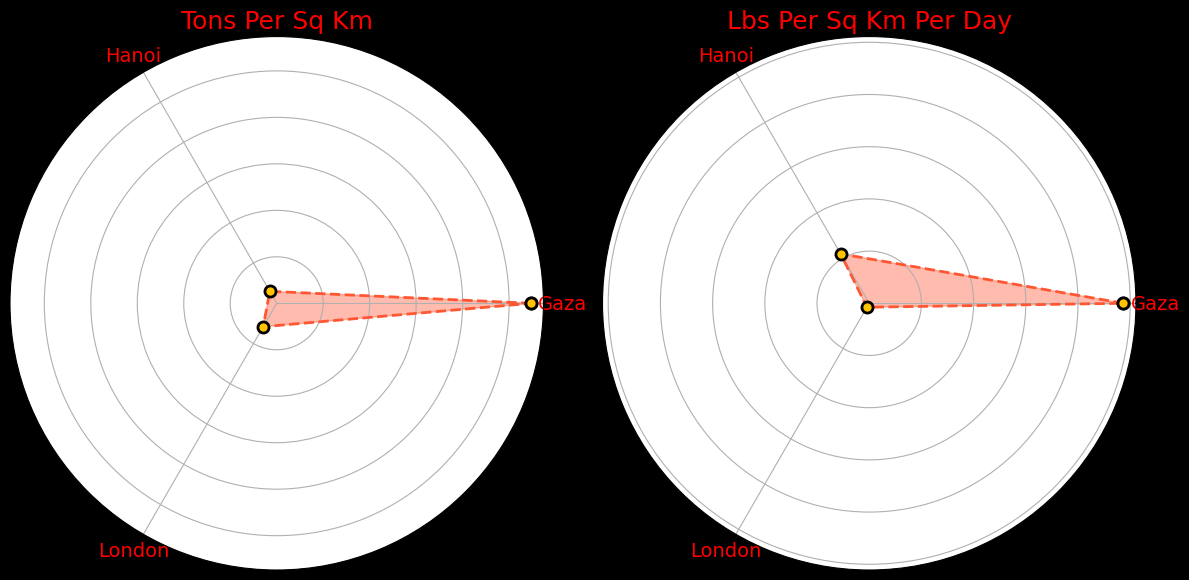
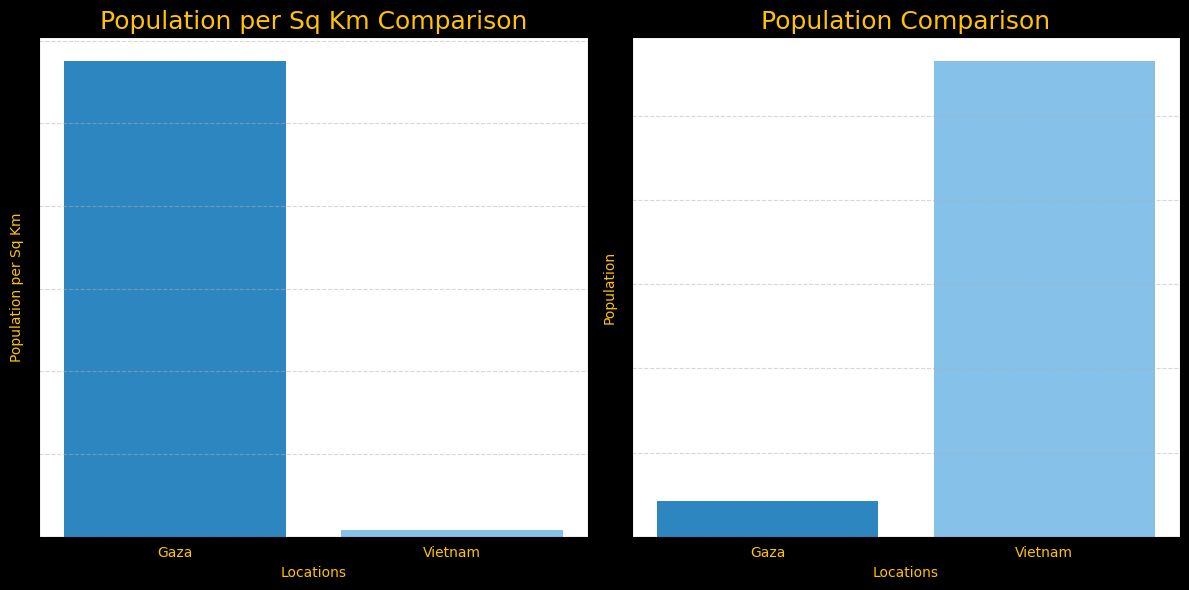
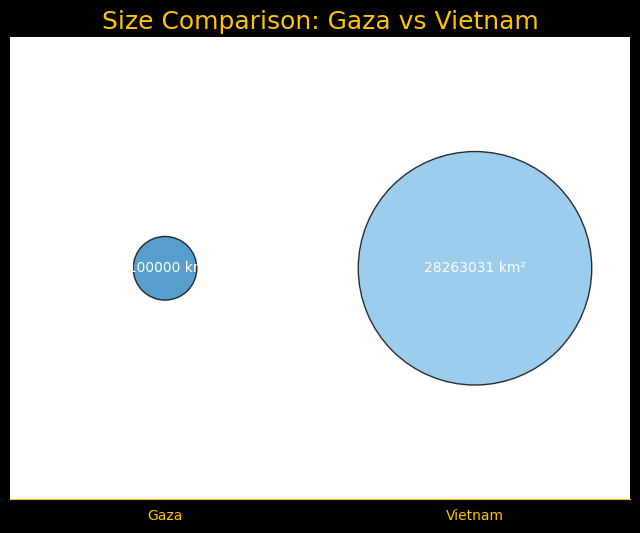
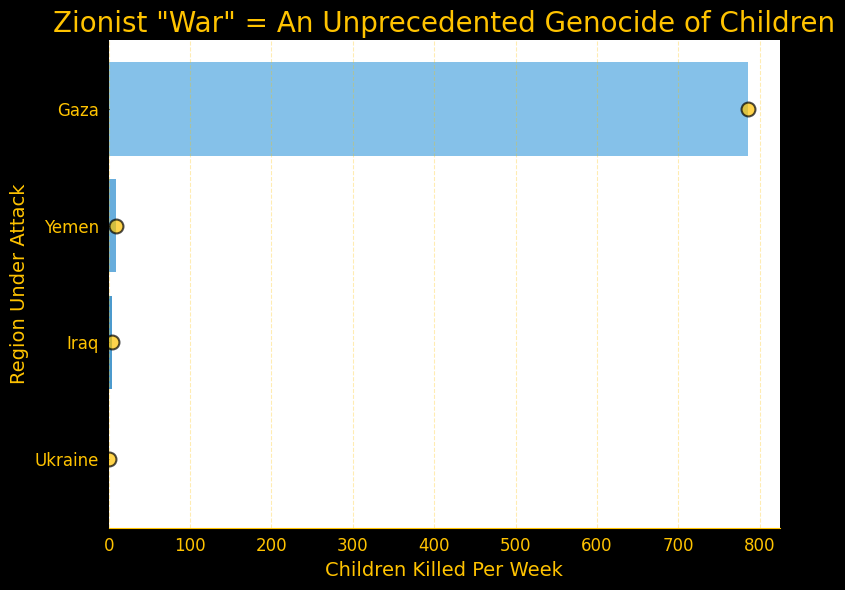
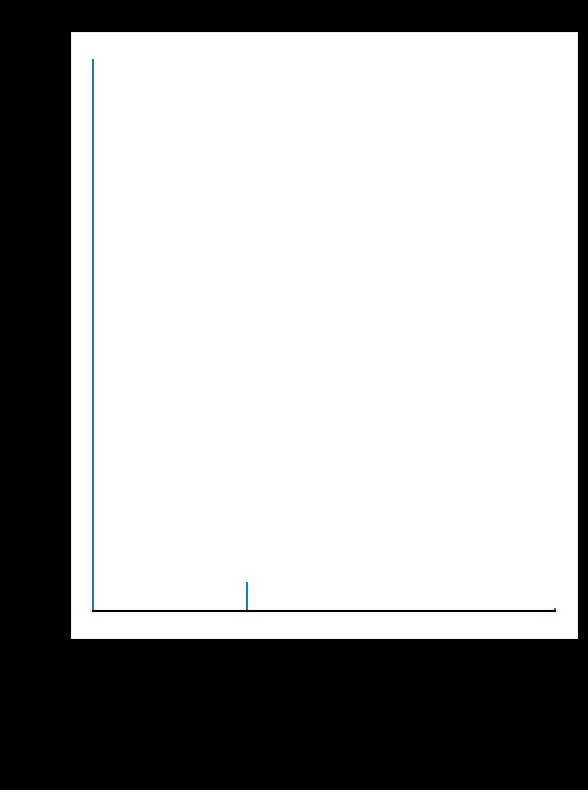
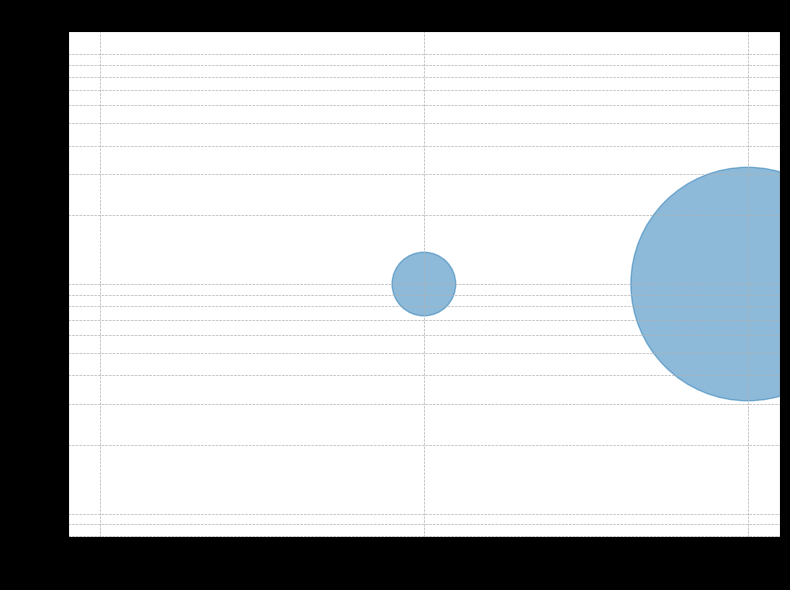
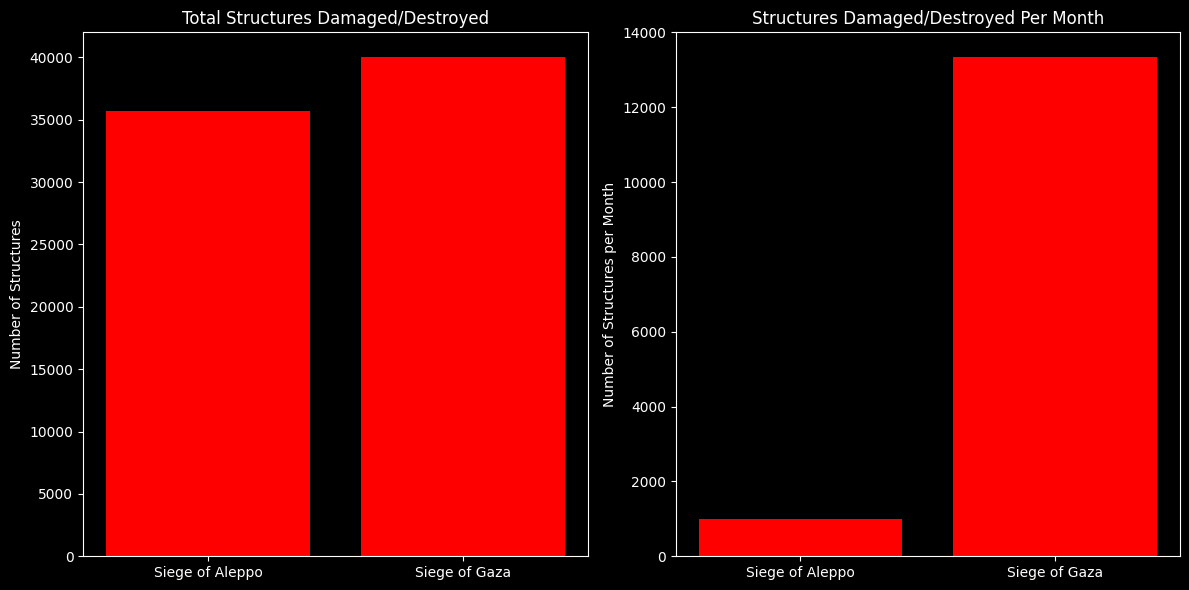

These figures' Python source, in order:
import numpy as np
import matplotlib.pyplot as plt
from matplotlib.colors import LinearSegmentedColormap

# Radar chart data
locations = ['Gaza', 'Hanoi', 'London']
tons_per_sq_km_values = [109.58904109589, 5.95238095238095, 11.64]

# Radar chart Data
lbs_per_sq_km_per_day = [4870.62, 1094, 87.2]  # Update with your data

# Population data
locations1 = ['Gaza', 'Vietnam']
populations = [2100000, 28263031]

# Population per Sq Km data for bar graph
locations_bar = ['Gaza', 'Vietnam']
pop_per_sq_km = [5753.42, 85.33]  # Update with your data

# Bubble chart data
areas = [2100000, 28263031]
bubble_sizes = [2100, 28263]
# Radar chart plotting
fig, (ax1, ax2) = plt.subplots(1, 2, figsize=(12, 6), subplot_kw=dict(polar=True))

# Radar chart 1 - Tons Per Sq Km
labels = np.array(locations)
values = np.array(tons_per_sq_km_values)

num_vars = len(locations)
angles = np.linspace(0, 2 * np.pi, num_vars, endpoint=False).tolist()

values = np.concatenate((values, [values[0]]))
angles += angles[:1]

ax1.fill(angles, values, color='#FF5733', alpha=0.4)
ax1.plot(angles, values, color='#FF5733', linewidth=2, linestyle='dashed',
         marker='o', markersize=8, markerfacecolor='#FFC300', markeredgewidth=2, markeredgecolor='black')

ax1.set_yticklabels([])
ax1.set_xticks(angles[:-1])
ax1.set_xticklabels(labels, fontsize=14, fontname='Ubuntu', color='red')  # Set font color to red

ax1.set_title('Tons Per Sq Km', color='red', fontsize=18, fontname='Times New Roman')  # Set title color to red

# Radar chart 2 - Lbs Per Sq Km Per Day
angles_radar = np.linspace(0, 2 * np.pi, len(locations), endpoint=False).tolist()
values_radar = np.array(lbs_per_sq_km_per_day)

values_radar = np.concatenate((values_radar, [values_radar[0]]))
angles_radar += angles_radar[:1]

ax2.fill(angles_radar, values_radar, color='#FF5733', alpha=0.4)
ax2.plot(angles_radar, values_radar, color='#FF5733', linewidth=2, linestyle='dashed',
          marker='o', markersize=8, markerfacecolor='#FFC300', markeredgewidth=2, markeredgecolor='black')

ax2.set_yticklabels([])
ax2.set_xticks(angles_radar[:-1])
ax2.set_xticklabels(locations, fontsize=14, fontname='Times New Roman', color='red')  # Set font color to red

ax2.set_title('Lbs Per Sq Km Per Day', color='red', fontsize=18, fontname='Times New Roman')  # Set title color to red

plt.tight_layout()
plt.show()

# Population per Sq Km comparison bar graph
fig, (ax3, ax4) = plt.subplots(1, 2, figsize=(12, 6), facecolor='#111111')

colors = ['#2E86C1', '#85C1E9']
cmap = LinearSegmentedColormap.from_list('custom', colors)

bars_bar = ax3.bar(locations_bar, pop_per_sq_km, color=cmap(np.linspace(0, 1, len(locations_bar))))

ax3.set_xticks(np.arange(len(locations_bar)))
ax3.set_xticklabels(locations_bar, color='#FFC300', fontname='Times New Roman')
ax3.set_yticklabels([], fontname='Times New Roman')

ax3.set_title('Population per Sq Km Comparison', color='#FFC300', fontname='Times New Roman', fontsize=18)
ax3.set_xlabel('Locations', color='#FFC300', fontname='Times New Roman')
ax3.set_ylabel('Population per Sq Km', color='#FFC300', fontname='Times New Roman')

ax3.grid(axis='y', linestyle='--', alpha=0.5)

# Population comparison bar graph
bars = ax4.bar(locations1, populations, color=cmap(np.linspace(0, 1, len(locations1))))

ax4.set_xticks(np.arange(len(locations1)))
ax4.set_xticklabels(locations1, color='#FFC300', fontname='Times New Roman')
ax4.set_yticklabels([], fontname='Times New Roman')

ax4.set_title('Population Comparison', color='#FFC300', fontname='Times New Roman', fontsize=18)
ax4.set_xlabel('Locations', color='#FFC300', fontname='Times New Roman')
ax4.set_ylabel('Population', color='#FFC300', fontname='Times New Roman')

ax4.grid(axis='y', linestyle='--', alpha=0.5)

plt.tight_layout()
plt.show()


# Bubble chart
plt.figure(figsize=(8, 6), facecolor='#111111')

x_positions = [0, 1]
plt.scatter(x_positions, [1]*len(locations1), s=bubble_sizes, color=cmap(np.linspace(0, 1, len(locations1))), alpha=0.8, edgecolors='black')

plt.xticks(x_positions, locations1, color='#FFC300', fontname='Times New Roman')
plt.yticks([], fontname='Times New Roman')

for x, area in zip(x_positions, areas):
    plt.text(x, 1, f'{area} km²', color='white', ha='center', va='center', fontname='Times New Roman')

plt.xlim(-0.5, 1.5)
plt.gca().spines['top'].set_visible(False)
plt.gca().spines['right'].set_visible(False)
plt.gca().spines['left'].set_visible(False)
plt.gca().spines['bottom'].set_color('#FFC300')

plt.title('Size Comparison: Gaza vs Vietnam', color='#FFC300', fontname='Times New Roman', fontsize=18)

plt.show()


# Data for lollipop chart
countries = ['Ukraine', 'Iraq', 'Yemen', 'Gaza']
children_killed = [510, 3119, 3774, 5500]
time_periods = [21 * 12 * 4, 14 * 52, 8 * 52, 7]

# Calculate children killed per week
children_per_week = [ck / tp for ck, tp in zip(children_killed, time_periods)]

# Create lollipop chart
fig, ax = plt.subplots(figsize=(8, 6), facecolor='#111111')

bar_colors = cmap(np.linspace(0, 1, len(countries)))

bars = ax.barh(countries, children_per_week, color=bar_colors)

for i, bar in enumerate(bars):
    ax.plot([children_per_week[i]], [i], marker='o', markersize=10, color='#FFC300', mec='black', mew=1.5, alpha=0.7)

ax.set_xlabel('Children Killed Per Week', color='#FFC300', fontsize=14, fontname='Times New Roman')
ax.set_ylabel('Region Under Attack', color='#FFC300', fontsize=14, fontname='Times New Roman')
ax.set_title('Zionist "War" = An Unprecedented Genocide of Children', color='#FFC300', fontsize=20, fontname='Arial')

plt.xticks(color='#FFC300', fontsize=12, fontname='Times New Roman')
plt.yticks(color='#FFC300', fontsize=12, fontname='Times New Roman')
ax.spines['bottom'].set_color('#FFC300')
ax.spines['top'].set_visible(False)
ax.spines['right'].set_visible(False)
ax.spines['left'].set_visible(False)

ax.grid(axis='x', linestyle='--', color='#FFC300', alpha=0.3)

plt.tight_layout()
plt.show()

# Data
locations2 = ['Jabalia Refugee Camp', 'Gaza Strip', 'Hanoi', 'London']
tons_per_sq_km_values2 = [2105.26316, 109.58904109589, 5.95238095238095, 11.64]

# Create the plot
plt.figure(figsize=(6, 8))
plt.stem(locations2, tons_per_sq_km_values2, markerfmt=' ', linefmt='C0-', basefmt='k-')
plt.xlabel('Locations')
plt.ylabel('Tons per Sq Km')
plt.title('Tons of Bombs Dropped per Sq Km in Different Locations')
plt.xticks(rotation=45)
plt.tight_layout()

# Show the plot
plt.show()

# Data
areas2 = [1.9, 2100000, 28263031]  # Areas in sq km
bubble_sizes2 = [0.0019, 2100, 28263]  # Bubble sizes for visualization

# Labels for the bubbles
labels = ['Jabalia Refugee Camp', 'Gaza', 'Vietnam']

# Create the bubble chart
plt.figure(figsize=(8, 6))
plt.scatter(range(len(areas2)), [1] * len(areas2), s=bubble_sizes2, alpha=0.5)
plt.xticks(range(len(areas2)), labels)
plt.xlabel('Locations')
plt.title('Relative Sizes of Areas')

# Set scale to logarithmic for better visualization
plt.yscale('log')
plt.ylabel('Area (sq km)')
plt.grid(True, which='both', linestyle='--', linewidth=0.5)

# Show the bubble chart
plt.tight_layout()
plt.show()


# Data
events = ["Siege of Aleppo", "Siege of Gaza"]
total_structures_damaged = [35722, 40000]
duration_in_months = [36, 3]  # Duration of each event in months

# Setting the style for the plot
plt.style.use('dark_background')

# Plotting the bar graphs side by side
plt.figure(figsize=(12, 6))

# Bar graph for total number of structures damaged/destroyed
plt.subplot(1, 2, 1)
plt.bar(events, total_structures_damaged, color='red')
plt.title('Total Structures Damaged/Destroyed', color='white', fontname='Times New Roman')
plt.ylabel('Number of Structures', color='white', fontname='Times New Roman')
plt.xticks(color='white', fontname='Times New Roman')
plt.yticks(color='white', fontname='Times New Roman')

# Bar graph for number of structures damaged/destroyed per month
plt.subplot(1, 2, 2)
structures_per_month = [total / duration for total, duration in zip(total_structures_damaged, duration_in_months)]
plt.bar(events, structures_per_month, color='red')
plt.title('Structures Damaged/Destroyed Per Month', color='white', fontname='Times New Roman')
plt.ylabel('Number of Structures per Month', color='white', fontname='Times New Roman')
plt.xticks(color='white', fontname='Times New Roman')
plt.yticks(color='white', fontname='Times New Roman')

plt.tight_layout()
plt.show()
